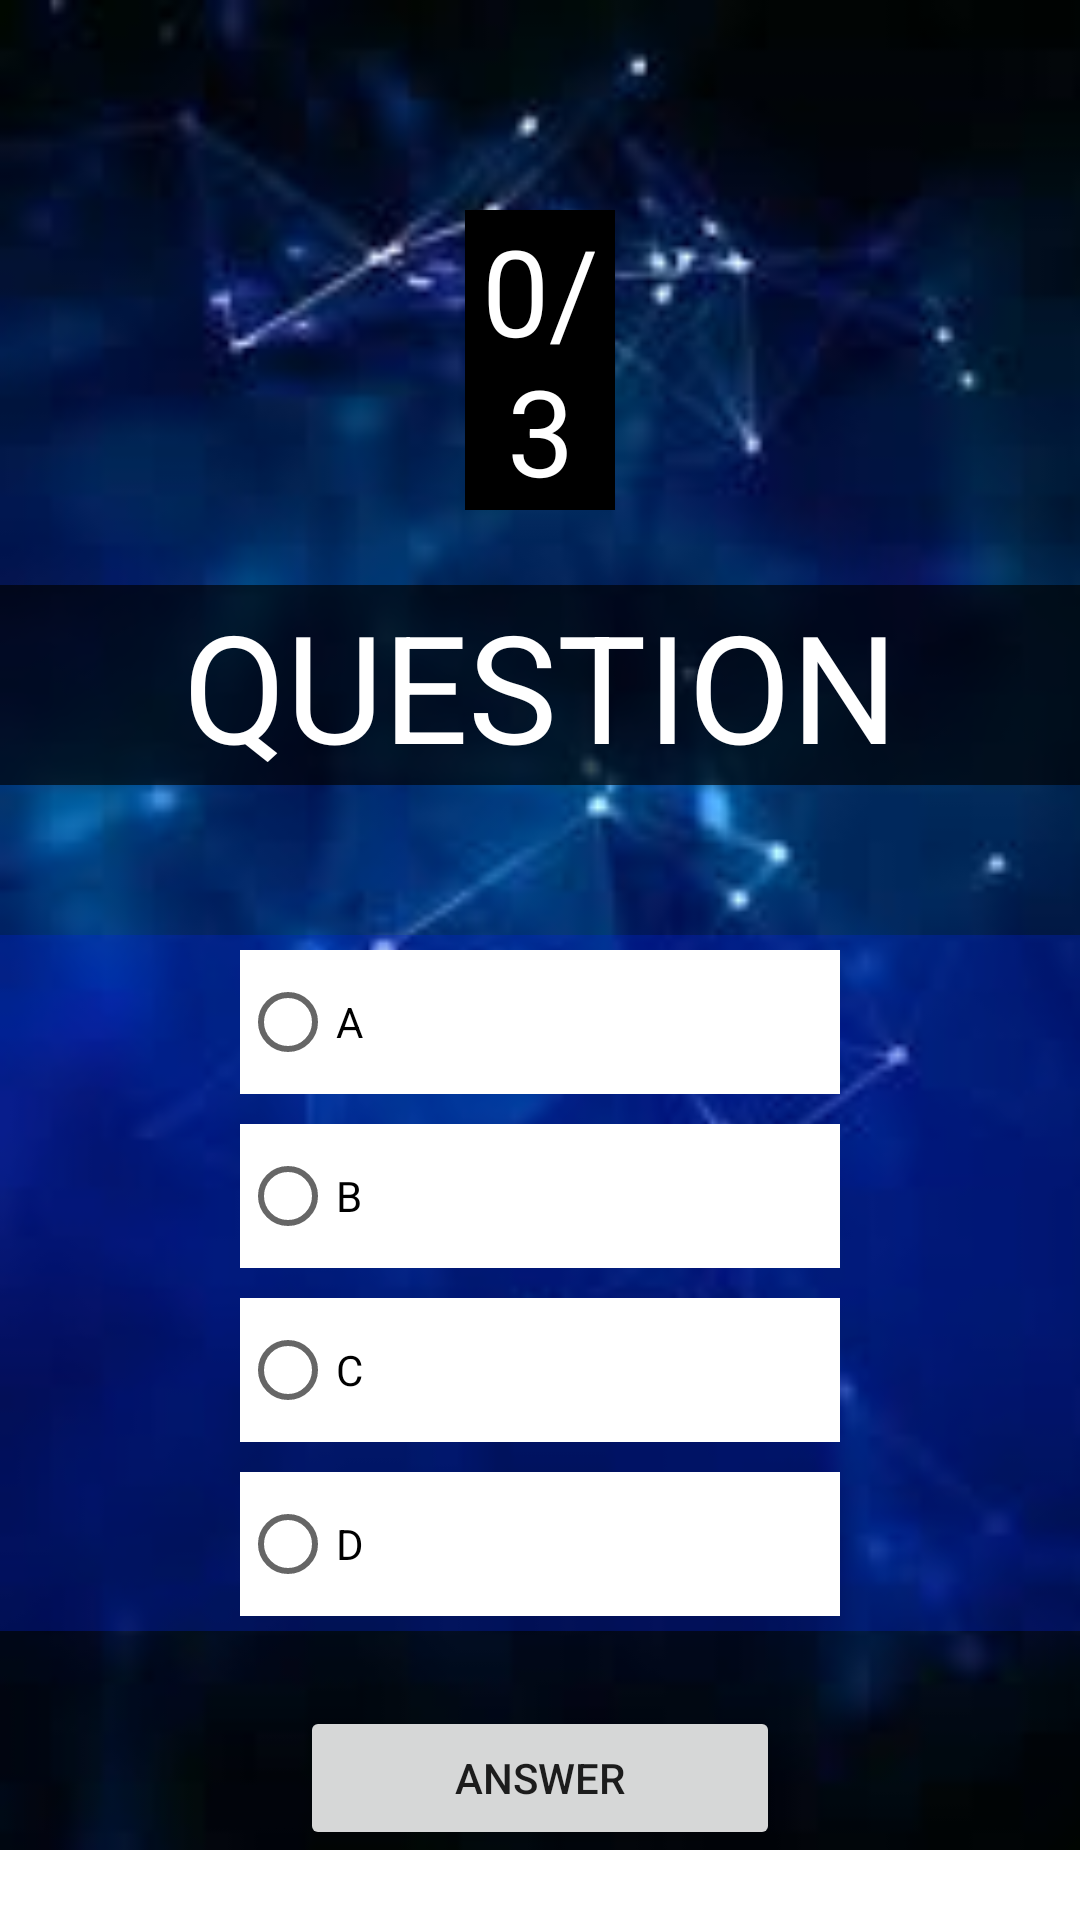

The Android layout XML behind this screen, and the referenced resources:
<!-- AndroidManifest.xml: application theme Theme.A04_practica4_quizzes -->
<!-- res/layout/activity_main.xml -->
<?xml version="1.0" encoding="utf-8"?>
<layout xmlns:android="http://schemas.android.com/apk/res/android">

    <data>


    </data>
    <ScrollView
        android:layout_width="match_parent"
        android:layout_height="match_parent">
    <RelativeLayout
        android:layout_width="match_parent"
        android:layout_height="match_parent"
        android:background="@drawable/background">

        <TextView
            android:id="@+id/numero_txt"
            android:layout_width="match_parent"
            android:layout_height="wrap_content"
            android:layout_marginLeft="155dp"
            android:layout_marginTop="70dp"
            android:layout_marginRight="155dp"
            android:background="@color/black"
            android:gravity="center"
            android:text="@string/numero"
            android:textColor="@color/white"
            android:textSize="40sp" />

        <TextView
            android:id="@+id/pregunta_txt"
            android:layout_width="match_parent"
            android:layout_height="wrap_content"
            android:layout_below="@id/numero_txt"
            android:layout_marginTop="25dp"
            android:background="@color/blackAA"
            android:gravity="center"
            android:text="@string/pregunta"
            android:textColor="@color/white"
            android:textSize="50sp" />

        <RadioGroup
            android:id="@+id/radio_group"
            android:layout_width="match_parent"
            android:layout_height="wrap_content"
            android:layout_below="@id/pregunta_txt"
            android:layout_marginTop="50dp"
            android:background="@color/blue"
            android:gravity="center"
            android:orientation="vertical">

            <RadioButton
                android:id="@+id/radio_A"
                android:layout_width="200dp"
                android:layout_height="wrap_content"
                android:layout_margin="5dp"
                android:background="@color/white"
                android:text="@string/a" />

            <RadioButton
                android:id="@+id/radio_B"
                android:layout_width="200dp"
                android:layout_height="wrap_content"
                android:layout_margin="5dp"
                android:background="@color/white"
                android:text="@string/b" />

            <RadioButton
                android:id="@+id/radio_C"
                android:layout_width="200dp"
                android:layout_height="wrap_content"
                android:layout_margin="5dp"
                android:background="@color/white"
                android:text="@string/c" />

            <RadioButton
                android:id="@+id/radio_D"
                android:layout_width="200dp"
                android:layout_height="wrap_content"
                android:layout_margin="5dp"
                android:background="@color/white"
                android:text="@string/d" />
        </RadioGroup>

        <Button
            android:id="@+id/responder_btn"
            android:layout_width="match_parent"
            android:layout_height="wrap_content"
            android:layout_below="@id/radio_group"
            android:layout_marginTop="25dp"
            android:layout_marginLeft="100dp"
            android:layout_marginRight="100dp"
            android:gravity="center"
            android:text="@string/respuesta" />

    </RelativeLayout>
</ScrollView>


</layout>
<!-- resources referenced by this layout -->
<resources>
  <color name="black">#FF000000</color>
  <color name="blackAA">#AA000000</color>
  <color name="blue">#500021D8</color>
  <color name="white">#FFFFFFFF</color>
  <!-- drawable background: jpg bitmap (drawable, 4273 bytes) -->
  <string name="a">A</string>
  <string name="b">B</string>
  <string name="c">C</string>
  <string name="d">D</string>
  <string name="numero">0/3</string>
  <string name="pregunta">QUESTION</string>
  <string name="respuesta">ANSWER</string>
  <style name="Theme.A04_practica4_quizzes" parent="Theme.MaterialComponents.DayNight.DarkActionBar">
          
          <item name="colorPrimary">@color/purple_500</item>
          <item name="colorPrimaryVariant">@color/purple_700</item>
          <item name="colorOnPrimary">@color/white</item>
          
          <item name="colorSecondary">@color/teal_200</item>
          <item name="colorSecondaryVariant">@color/teal_700</item>
          <item name="colorOnSecondary">@color/black</item>
          
          <item name="android:statusBarColor">?attr/colorPrimaryVariant</item>
          
      </style>
  <color name="purple_500">#FF0000</color>
  <color name="purple_700">#FF3700B3</color>
  <color name="teal_200">#FF03DAC5</color>
  <color name="teal_700">#FF018786</color>
</resources>
